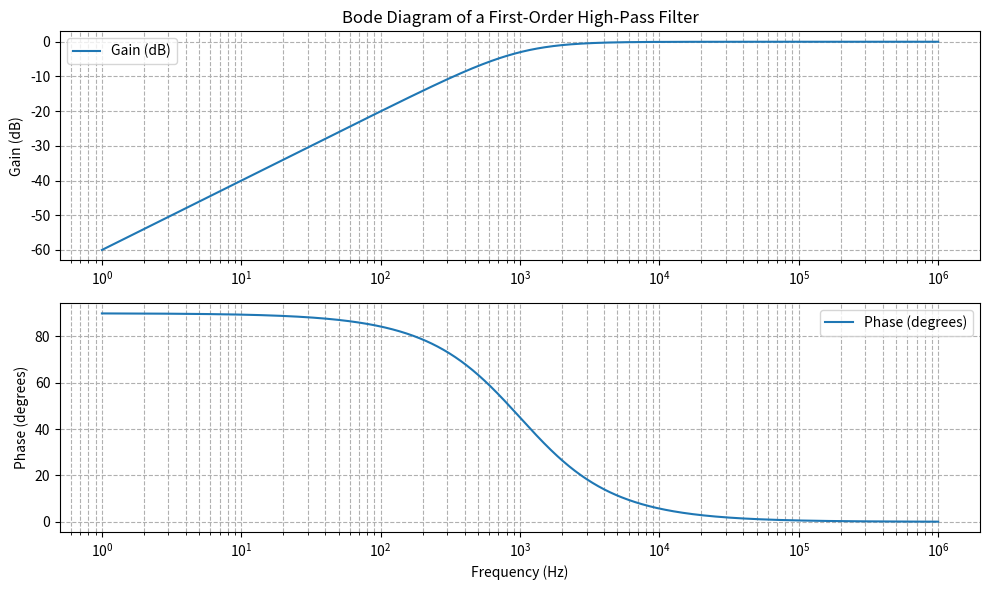
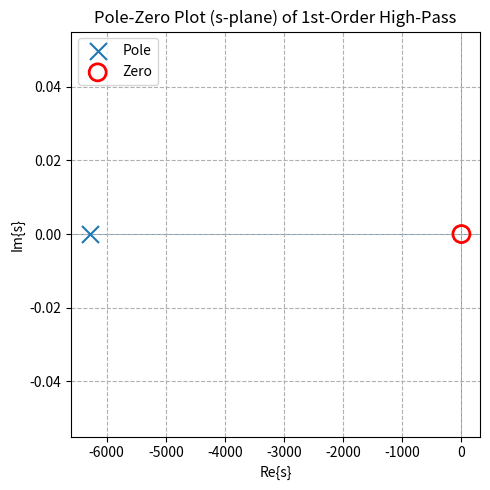

The matplotlib source for these figures, in order:
import matplotlib.pyplot as plt
import numpy as np

# Define the transfer function of a first-order high-pass filter (magnitude only)
def highpass_first_order(frequency, cutoff_frequency):
    # Normierter Hochpass: |H(jw)| = (f/fc) / sqrt(1 + (f/fc)^2)
    x = frequency / cutoff_frequency
    return x / np.sqrt(1 + x**2)

# Frequency range for the Bode diagram (logarithmic scale)
frequency = np.logspace(0, 6, 1000)  # From 10^0 to 10^6 Hertz

# Cutoff frequency of the high-pass filter
cutoff_frequency = 1000  # Example value - You can set your own value here

# Calculate the gain in decibels (20 * log10(Amplitude))
gain_db = 20 * np.log10(highpass_first_order(frequency, cutoff_frequency))

# Calculate the phase response in degrees (angle)
# Für H(s) = s / (s + ωc) gilt: φ = 90° - arctan(ω/ωc)
phase_deg = 90 - np.degrees(np.arctan(frequency / cutoff_frequency))

# --- BODE DIAGRAM --------------------------------------------------------

plt.figure(figsize=(10, 6))

# Gain plot (magnitude)
plt.subplot(2, 1, 1)
plt.semilogx(frequency, gain_db, label='Gain (dB)')
plt.ylabel('Gain (dB)')
plt.title('Bode Diagram of a First-Order High-Pass Filter')
plt.grid(which='both', axis='both', linestyle='--')
plt.legend()

# Phase plot
plt.subplot(2, 1, 2)
plt.semilogx(frequency, phase_deg, label='Phase (degrees)')
plt.xlabel('Frequency (Hz)')
plt.ylabel('Phase (degrees)')
plt.grid(which='both', axis='both', linestyle='--')
plt.legend()

plt.tight_layout()

# Save the Bode diagram as an SVG file
plt.savefig('highpass_bode_diagram.svg', format='svg')

# Optionally, display the Bode diagram
plt.show()

# --- S-PLANE POLE-ZERO PLOT ---------------------------------------------

omega_c = 2 * np.pi * cutoff_frequency

pole_real = -omega_c
pole_imag = 0.0

zero_real = 0.0
zero_imag = 0.0

plt.figure(figsize=(5, 5))

# Achsen zuerst, mit kleinem zorder
plt.axhline(0, linewidth=0.5, zorder=0)
plt.axvline(0, linewidth=0.5, zorder=0)

# Pol(e) – etwas größer und nach vorne
plt.scatter(pole_real, pole_imag,
            marker='x', s=150,
            label='Pole', zorder=3)

# Nullstelle(n) – deutlich sichtbar
plt.scatter(zero_real, zero_imag,
            marker='o', s=150,
            facecolors='none', edgecolors='red',
            linewidths=2,
            label='Zero', zorder=4)

plt.xlabel('Re{s}')
plt.ylabel('Im{s}')
plt.title('Pole-Zero Plot (s-plane) of 1st-Order High-Pass')
plt.grid(True, linestyle='--')
plt.legend()
plt.tight_layout()
plt.savefig('highpass_pz_plot.svg', format='svg')
plt.show()
